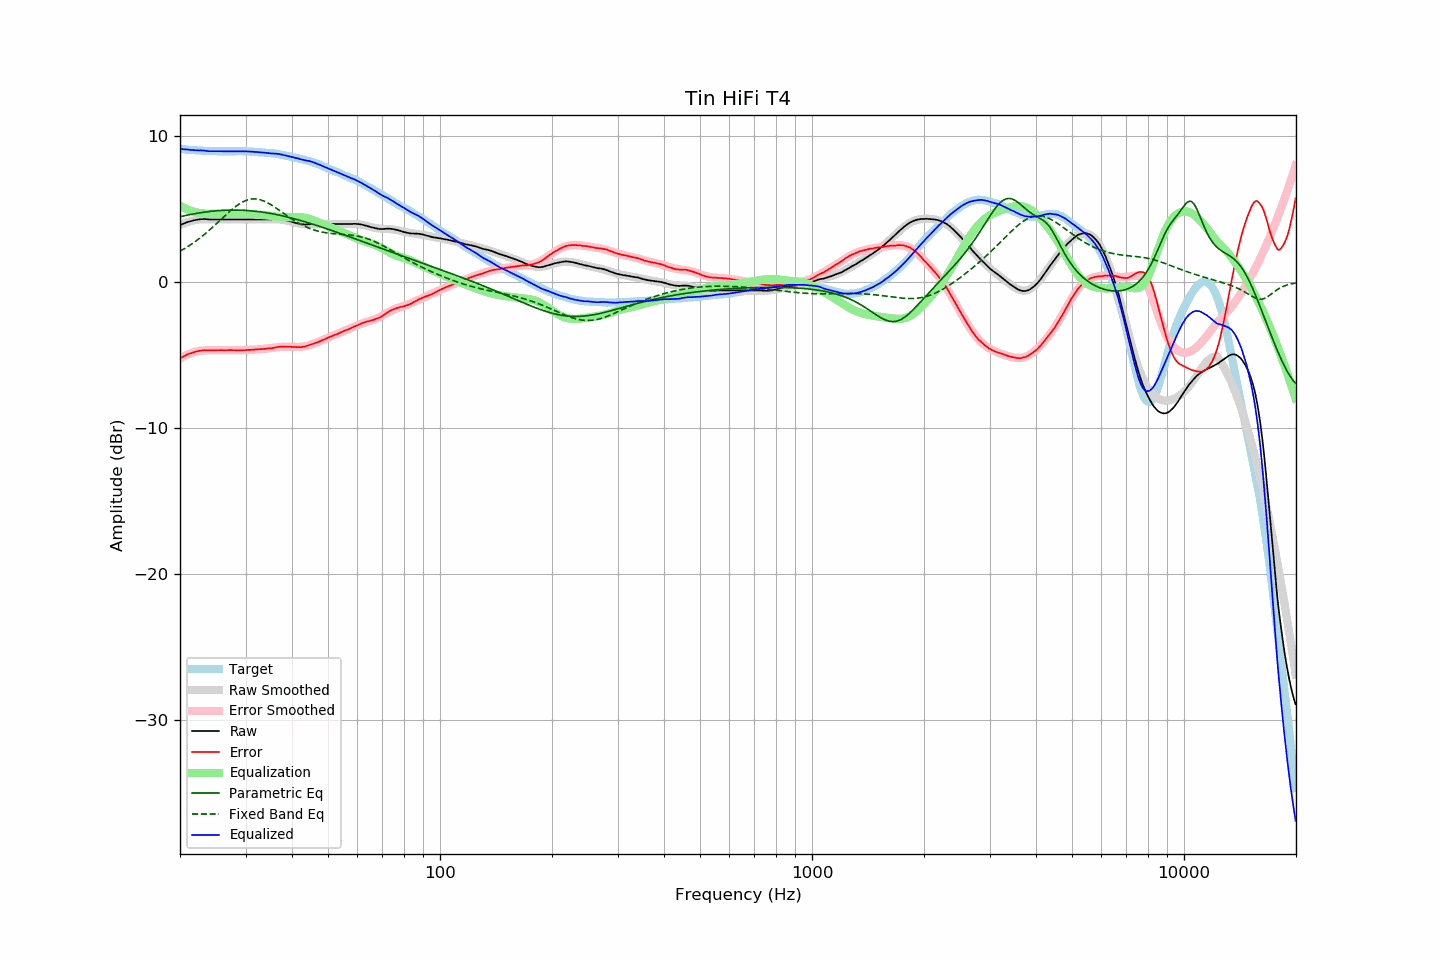

The table this chart was drawn from, first rows:
frequency, raw, error, smoothed, error_smoothed, equalization, parametric_eq, fixed_band_eq, equalized_raw, equalized_smoothed, target
20.00, 3.88, -5.24, 3.89, -5.23, 5.23, 4.47, 2.11, 9.11, 9.12, 9.12
20.20, 3.94, -5.17, 3.94, -5.17, 5.17, 4.49, 2.17, 9.11, 9.11, 9.11
20.40, 3.98, -5.11, 3.99, -5.11, 5.11, 4.52, 2.24, 9.09, 9.10, 9.10
20.61, 4.03, -5.06, 4.03, -5.05, 5.05, 4.54, 2.30, 9.09, 9.08, 9.09
20.81, 4.07, -4.99, 4.07, -5.00, 5.00, 4.57, 2.37, 9.07, 9.07, 9.07
21.02, 4.11, -4.94, 4.11, -4.95, 4.95, 4.59, 2.44, 9.07, 9.06, 9.06
21.23, 4.14, -4.90, 4.14, -4.91, 4.91, 4.61, 2.51, 9.05, 9.05, 9.05
21.44, 4.17, -4.88, 4.18, -4.87, 4.87, 4.63, 2.58, 9.04, 9.04, 9.05
21.66, 4.20, -4.83, 4.20, -4.83, 4.83, 4.65, 2.66, 9.03, 9.03, 9.03
21.87, 4.23, -4.80, 4.23, -4.80, 4.80, 4.67, 2.74, 9.03, 9.02, 9.03
22.09, 4.25, -4.76, 4.25, -4.77, 4.77, 4.69, 2.81, 9.02, 9.02, 9.01
22.31, 4.27, -4.74, 4.27, -4.74, 4.74, 4.71, 2.90, 9.02, 9.01, 9.01
22.54, 4.28, -4.72, 4.28, -4.72, 4.72, 4.73, 2.98, 9.01, 9.00, 9.00
22.76, 4.30, -4.69, 4.29, -4.71, 4.71, 4.75, 3.07, 9.01, 9.00, 9.00
22.99, 4.30, -4.68, 4.29, -4.70, 4.70, 4.77, 3.15, 9.00, 8.99, 8.99
23.22, 4.31, -4.66, 4.30, -4.69, 4.69, 4.78, 3.24, 9.00, 8.99, 8.98
23.45, 4.30, -4.68, 4.30, -4.68, 4.68, 4.80, 3.34, 8.98, 8.98, 8.98
23.69, 4.29, -4.68, 4.30, -4.67, 4.67, 4.81, 3.43, 8.97, 8.97, 8.97
23.92, 4.28, -4.68, 4.30, -4.67, 4.67, 4.82, 3.53, 8.95, 8.97, 8.96
24.16, 4.28, -4.69, 4.30, -4.67, 4.67, 4.84, 3.62, 8.95, 8.97, 8.97
24.40, 4.28, -4.69, 4.29, -4.67, 4.67, 4.85, 3.72, 8.95, 8.96, 8.97
24.65, 4.28, -4.68, 4.29, -4.67, 4.67, 4.86, 3.82, 8.96, 8.96, 8.97
24.89, 4.28, -4.68, 4.29, -4.67, 4.67, 4.87, 3.92, 8.96, 8.96, 8.97
25.14, 4.28, -4.67, 4.29, -4.67, 4.67, 4.88, 4.03, 8.96, 8.96, 8.95
25.39, 4.28, -4.67, 4.28, -4.67, 4.67, 4.89, 4.13, 8.96, 8.96, 8.95
25.65, 4.28, -4.67, 4.28, -4.67, 4.67, 4.90, 4.23, 8.96, 8.95, 8.95
25.91, 4.28, -4.66, 4.28, -4.67, 4.67, 4.90, 4.34, 8.95, 8.95, 8.95
26.16, 4.28, -4.67, 4.28, -4.67, 4.67, 4.91, 4.44, 8.95, 8.95, 8.96
26.43, 4.28, -4.67, 4.28, -4.67, 4.67, 4.91, 4.54, 8.95, 8.95, 8.95
26.69, 4.28, -4.67, 4.28, -4.67, 4.67, 4.92, 4.64, 8.95, 8.95, 8.95
26.96, 4.28, -4.67, 4.28, -4.67, 4.67, 4.92, 4.74, 8.95, 8.95, 8.95
27.23, 4.28, -4.66, 4.28, -4.67, 4.67, 4.92, 4.84, 8.95, 8.95, 8.95
27.50, 4.28, -4.66, 4.28, -4.67, 4.67, 4.93, 4.94, 8.95, 8.95, 8.95
27.77, 4.28, -4.67, 4.28, -4.67, 4.67, 4.93, 5.03, 8.95, 8.95, 8.95
28.05, 4.28, -4.67, 4.28, -4.67, 4.67, 4.93, 5.12, 8.95, 8.95, 8.95
28.33, 4.28, -4.67, 4.28, -4.67, 4.67, 4.92, 5.20, 8.95, 8.95, 8.96
28.62, 4.28, -4.67, 4.28, -4.67, 4.67, 4.92, 5.28, 8.96, 8.96, 8.95
28.90, 4.28, -4.68, 4.28, -4.67, 4.67, 4.92, 5.35, 8.95, 8.95, 8.96
29.19, 4.28, -4.67, 4.28, -4.67, 4.67, 4.92, 5.42, 8.95, 8.95, 8.96
29.48, 4.28, -4.67, 4.28, -4.67, 4.67, 4.91, 5.48, 8.95, 8.95, 8.96
29.78, 4.28, -4.67, 4.28, -4.66, 4.66, 4.91, 5.53, 8.95, 8.95, 8.95
30.08, 4.28, -4.66, 4.28, -4.66, 4.66, 4.90, 5.58, 8.94, 8.94, 8.95
30.38, 4.28, -4.65, 4.28, -4.66, 4.66, 4.89, 5.62, 8.94, 8.94, 8.93
30.68, 4.28, -4.65, 4.28, -4.65, 4.65, 4.88, 5.65, 8.93, 8.93, 8.93
30.99, 4.28, -4.64, 4.28, -4.64, 4.64, 4.87, 5.67, 8.93, 8.93, 8.93
31.30, 4.28, -4.64, 4.28, -4.64, 4.64, 4.86, 5.68, 8.92, 8.92, 8.92
31.61, 4.28, -4.63, 4.28, -4.63, 4.63, 4.85, 5.69, 8.91, 8.91, 8.92
31.93, 4.28, -4.61, 4.28, -4.62, 4.62, 4.84, 5.69, 8.91, 8.91, 8.89
32.24, 4.28, -4.62, 4.28, -4.61, 4.61, 4.83, 5.67, 8.90, 8.90, 8.90
32.57, 4.28, -4.60, 4.28, -4.61, 4.61, 4.82, 5.65, 8.89, 8.89, 8.89
32.89, 4.28, -4.60, 4.28, -4.60, 4.60, 4.80, 5.63, 8.88, 8.88, 8.88
33.22, 4.28, -4.59, 4.28, -4.59, 4.59, 4.79, 5.59, 8.87, 8.87, 8.88
33.55, 4.28, -4.59, 4.29, -4.58, 4.58, 4.77, 5.55, 8.86, 8.87, 8.87
33.89, 4.28, -4.57, 4.29, -4.57, 4.57, 4.75, 5.50, 8.85, 8.86, 8.85
34.23, 4.28, -4.55, 4.29, -4.56, 4.56, 4.74, 5.45, 8.84, 8.85, 8.84
34.57, 4.28, -4.55, 4.29, -4.54, 4.54, 4.72, 5.39, 8.83, 8.84, 8.83
34.92, 4.28, -4.53, 4.30, -4.53, 4.53, 4.70, 5.33, 8.81, 8.83, 8.82
35.27, 4.28, -4.55, 4.30, -4.51, 4.51, 4.68, 5.26, 8.80, 8.81, 8.83
35.62, 4.29, -4.51, 4.30, -4.50, 4.50, 4.66, 5.19, 8.79, 8.80, 8.80
35.97, 4.30, -4.49, 4.30, -4.49, 4.49, 4.64, 5.12, 8.79, 8.79, 8.80
... 635 more rows
